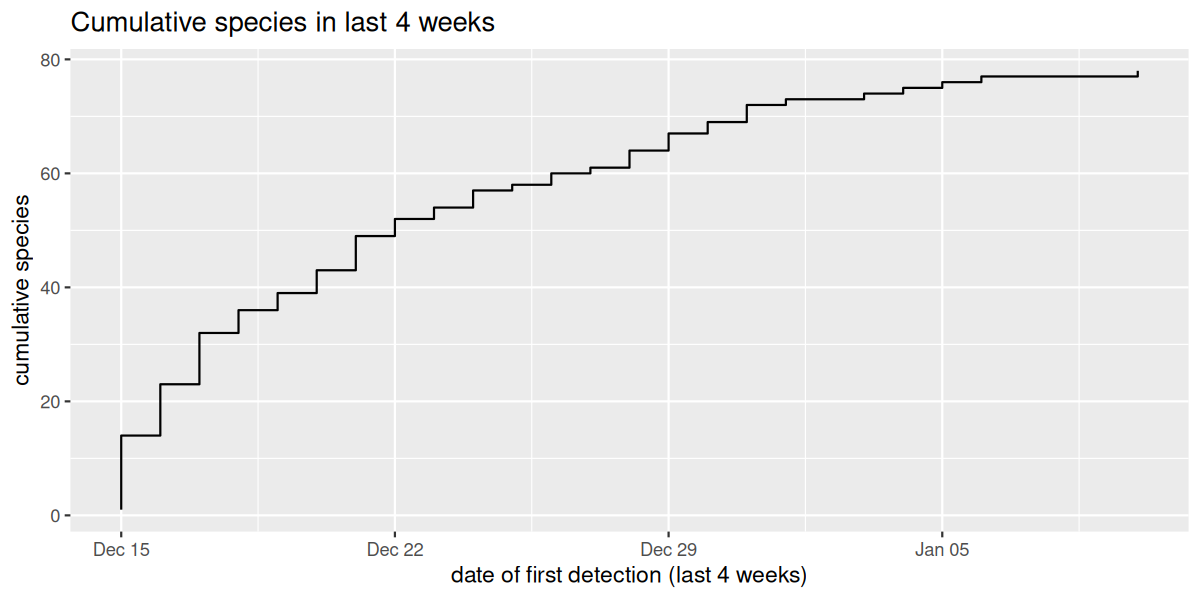

Data behind this chart, as committed beside it:
species, first_date, cum_species
Black-headed Gull, 2025-12-15, 1
Eurasian Blue Tit, 2025-12-15, 2
Eurasian Coot, 2025-12-15, 3
Eurasian Jackdaw, 2025-12-15, 4
Eurasian Magpie, 2025-12-15, 5
European Golden-Plover, 2025-12-15, 6
European Robin, 2025-12-15, 7
Great Tit, 2025-12-15, 8
Greater White-fronted Goose, 2025-12-15, 9
Little Owl, 2025-12-15, 10
Long-tailed Tit, 2025-12-15, 11
Mallard, 2025-12-15, 12
Redwing, 2025-12-15, 13
Song Thrush, 2025-12-15, 14
Common Chaffinch, 2025-12-16, 15
Common Snipe, 2025-12-16, 16
Dunnock, 2025-12-16, 17
Eurasian Blackbird, 2025-12-16, 18
Goldcrest, 2025-12-16, 19
Great Bittern, 2025-12-16, 20
Green Sandpiper, 2025-12-16, 21
Green-winged Teal, 2025-12-16, 22
Ring-necked Pheasant (Ring-necked), 2025-12-16, 23
Common Chiffchaff, 2025-12-17, 24
Common Sandpiper, 2025-12-17, 25
Crested Tit, 2025-12-17, 26
Dunlin, 2025-12-17, 27
Eurasian Moorhen, 2025-12-17, 28
Eurasian Treecreeper, 2025-12-17, 29
European Stonechat, 2025-12-17, 30
Short-toed Treecreeper, 2025-12-17, 31
Tawny Owl, 2025-12-17, 32
Carrion Crow, 2025-12-18, 33
Eurasian Curlew, 2025-12-18, 34
Eurasian Wren, 2025-12-18, 35
White Wagtail, 2025-12-18, 36
Black Redstart, 2025-12-19, 37
European Goldfinch, 2025-12-19, 38
Ruddy Turnstone, 2025-12-19, 39
Common Firecrest, 2025-12-20, 40
Hawfinch, 2025-12-20, 41
Marsh Tit, 2025-12-20, 42
Reed Bunting, 2025-12-20, 43
Coal Tit, 2025-12-21, 44
Eurasian Jay, 2025-12-21, 45
Eurasian Siskin, 2025-12-21, 46
Gray Wagtail, 2025-12-21, 47
Great Spotted Woodpecker, 2025-12-21, 48
Pink-footed Goose, 2025-12-21, 49
Gadwall, 2025-12-22, 50
Gray Heron, 2025-12-22, 51
Long-eared Owl, 2025-12-22, 52
Barn Owl, 2025-12-23, 53
Eurasian Collared-Dove, 2025-12-23, 54
Barnacle Goose, 2025-12-24, 55
Common Crane, 2025-12-24, 56
Eurasian Woodcock, 2025-12-24, 57
Yellowhammer, 2025-12-25, 58
Eurasian Wigeon, 2025-12-26, 59
Fieldfare, 2025-12-26, 60
... 18 more rows
